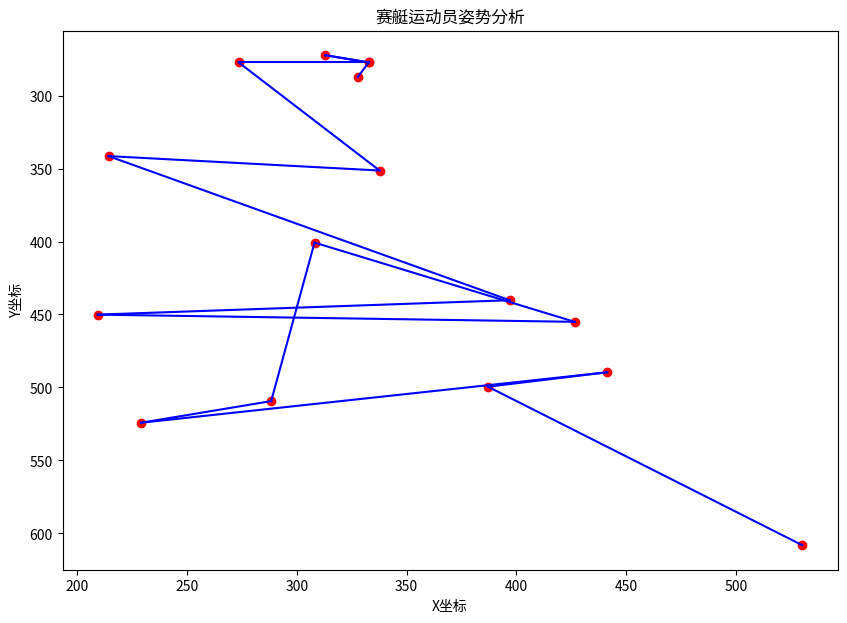

This chart was generated by the following Python code:
import numpy as np
import matplotlib.pyplot as plt

# 示例数据：赛艇运动员的关节坐标（取第一组数据）
joint_coordinates = [
    [327.84, 287.18], [332.78, 277.31], [313.03, 272.37], [332.78, 277.31],
    [273.54, 277.31], [337.72, 351.36], [214.29, 341.49], [396.95, 440.22],
    [209.36, 450.09], [426.58, 455.03], [308.09, 400.73], [288.35, 509.34],
    [229.10, 524.15], [441.39, 489.59], [387.08, 499.46], [530.25, 608.07]
]

# 将数据转换为NumPy数组以便更容易地进行计算
joint_coordinates = np.array(joint_coordinates)

# 绘制关节坐标
plt.figure(figsize=(10, 7))
for point in joint_coordinates:
    plt.plot(point[0], point[1], 'ro')  # 使用红色圆点标记关节位置

# 可以根据实际连接关系添加线条，这里简化为连接全部点
for i in range(len(joint_coordinates) - 1):
    plt.plot(joint_coordinates[i:i+2, 0], joint_coordinates[i:i+2, 1], 'b-')  # 使用蓝色线条连接点

plt.gca().invert_yaxis()  # 翻转Y轴，以符合图像坐标系统
plt.title('赛艇运动员姿势分析')
plt.xlabel('X坐标')
plt.ylabel('Y坐标')
plt.show()
